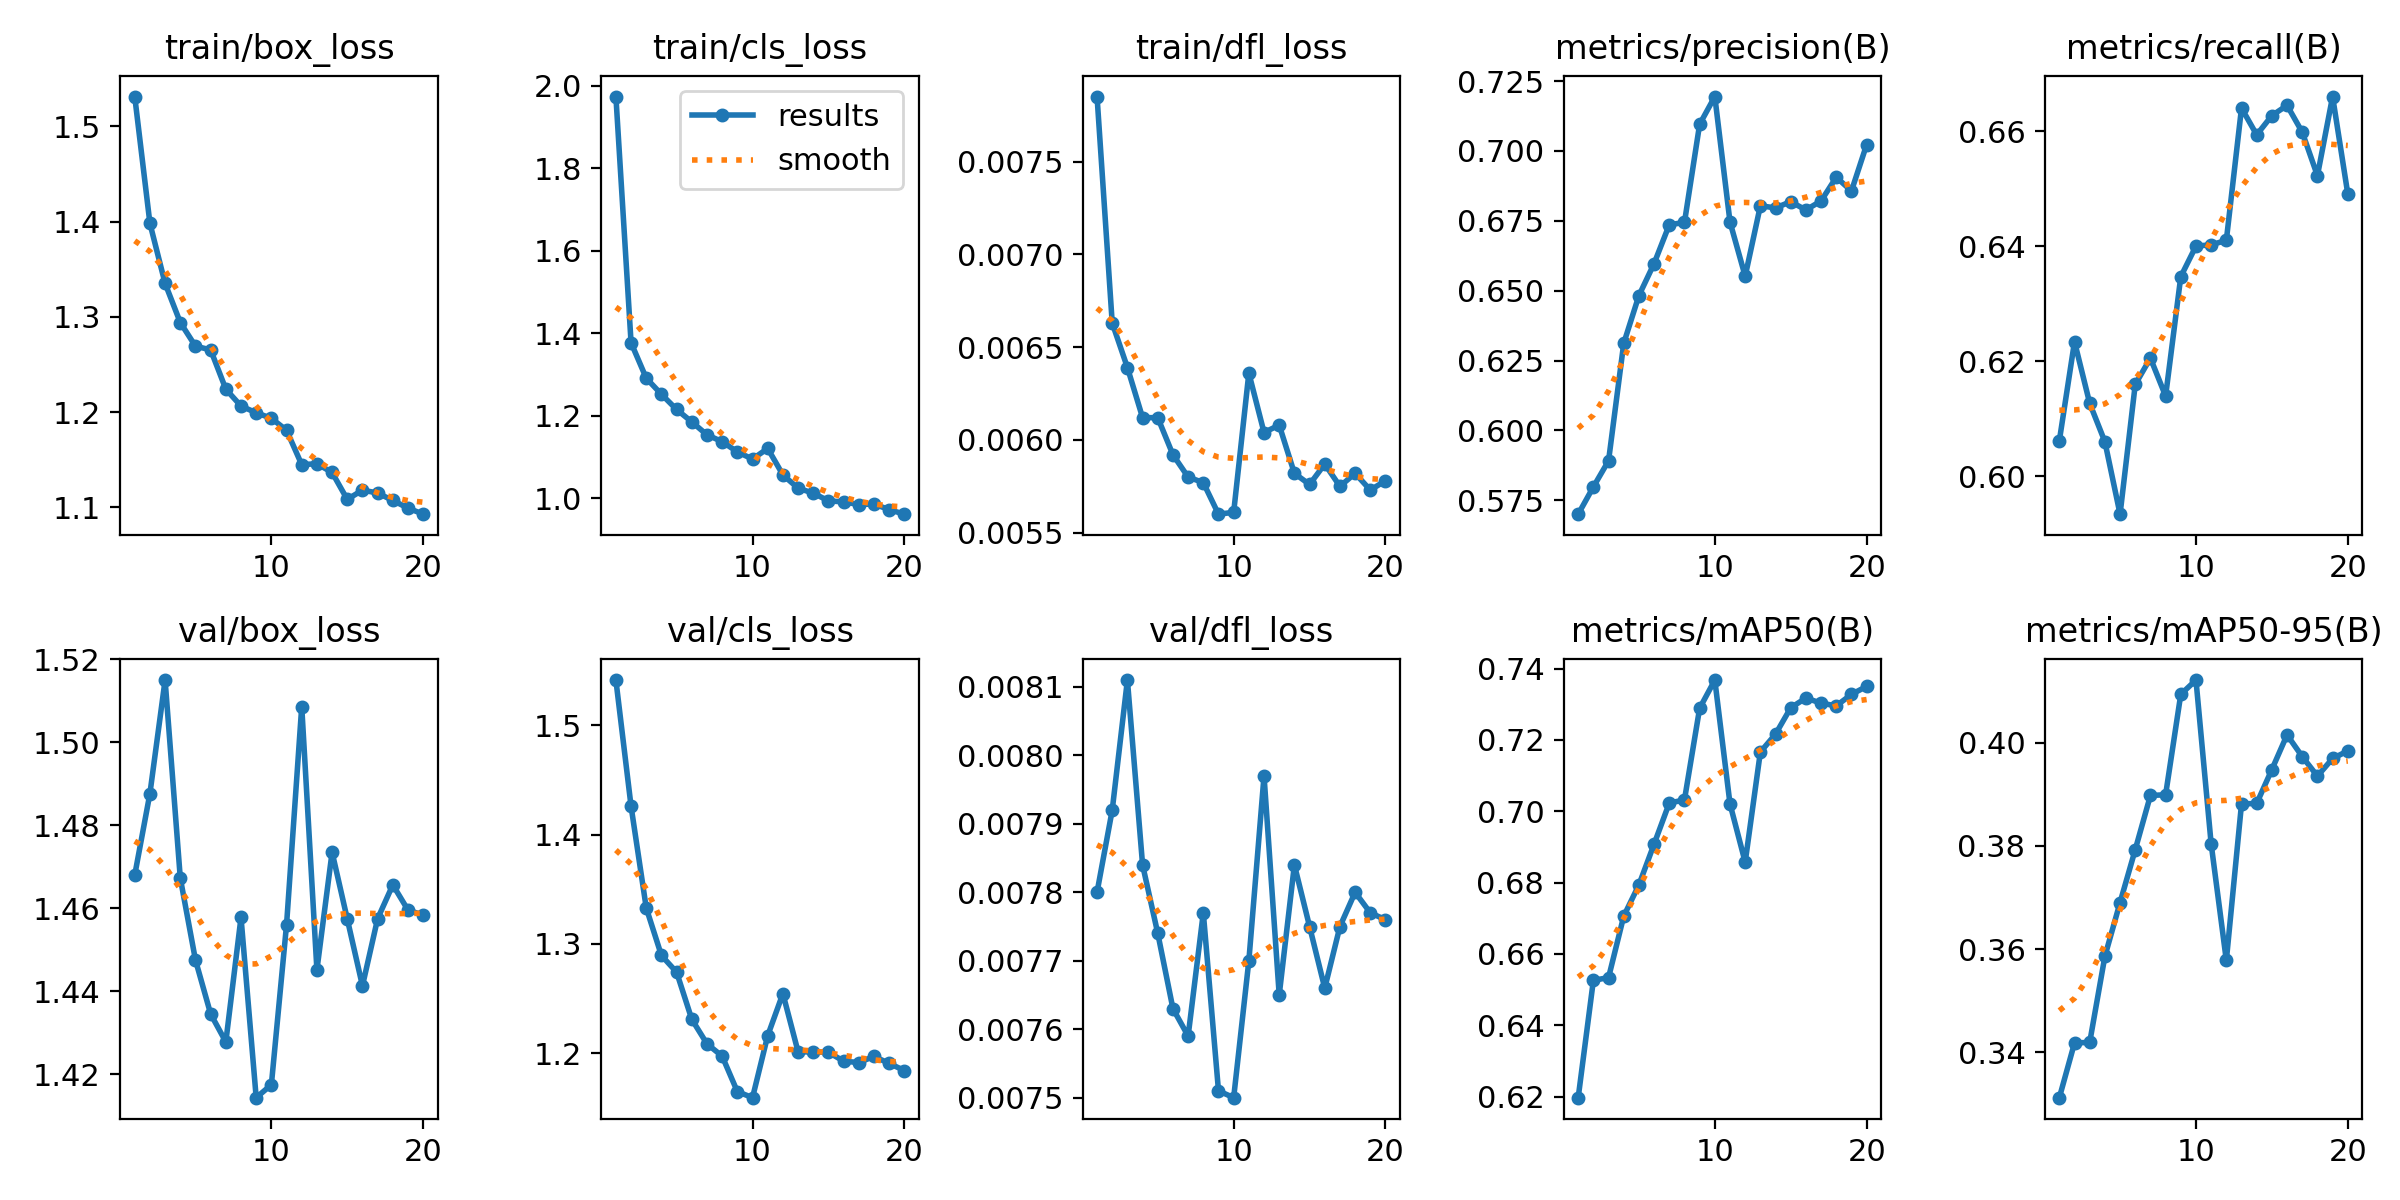

Source data for this figure (header and first rows):
epoch, time, train/box_loss, train/cls_loss, train/dfl_loss, metrics/precision(B), metrics/recall(B), metrics/mAP50(B), metrics/mAP50-95(B), val/box_loss, val/cls_loss, val/dfl_loss, lr/pg0, lr/pg1, lr/pg2
1, 6.047, 1.531, 1.974, 0.00785, 0.57, 0.6062, 0.6197, 0.3312, 1.468, 1.541, 0.0078, 0.0001, 0.0001, 0.0001
2, 10.3, 1.398, 1.377, 0.00663, 0.5798, 0.6234, 0.6526, 0.3418, 1.488, 1.426, 0.00792, 9.93906e-05, 9.93906e-05, 9.93906e-05
3, 15.18, 1.335, 1.291, 0.00639, 0.5891, 0.6127, 0.6534, 0.3419, 1.515, 1.333, 0.00811, 9.75773e-05, 9.75773e-05, 9.75773e-05
4, 19.48, 1.294, 1.252, 0.00612, 0.6312, 0.606, 0.6706, 0.3586, 1.467, 1.289, 0.00784, 9.46048e-05, 9.46048e-05, 9.46048e-05
5, 23.8, 1.269, 1.215, 0.00612, 0.6483, 0.5934, 0.6794, 0.369, 1.448, 1.274, 0.00774, 9.05463e-05, 9.05463e-05, 9.05463e-05
6, 28.13, 1.265, 1.185, 0.00592, 0.6597, 0.616, 0.6908, 0.3793, 1.435, 1.231, 0.00763, 8.55018e-05, 8.55018e-05, 8.55018e-05
7, 32.45, 1.224, 1.153, 0.0058, 0.6736, 0.6206, 0.7023, 0.3898, 1.428, 1.209, 0.00759, 7.95954e-05, 7.95954e-05, 7.95954e-05
8, 36.91, 1.206, 1.137, 0.00577, 0.6744, 0.614, 0.7032, 0.3899, 1.458, 1.197, 0.00777, 7.29725e-05, 7.29725e-05, 7.29725e-05
9, 41.19, 1.199, 1.112, 0.0056, 0.7096, 0.6347, 0.7289, 0.4094, 1.414, 1.165, 0.00751, 6.57963e-05, 6.57963e-05, 6.57963e-05
10, 45.45, 1.193, 1.095, 0.00561, 0.7195, 0.64, 0.7368, 0.4122, 1.418, 1.159, 0.0075, 5.82435e-05, 5.82435e-05, 5.82435e-05
11, 50.87, 1.181, 1.121, 0.00636, 0.6746, 0.6402, 0.7021, 0.3804, 1.456, 1.216, 0.0077, 5.05e-05, 5.05e-05, 5.05e-05
12, 54.96, 1.145, 1.056, 0.00604, 0.6552, 0.641, 0.6857, 0.3578, 1.509, 1.255, 0.00797, 4.27565e-05, 4.27565e-05, 4.27565e-05
13, 59.08, 1.146, 1.024, 0.00608, 0.6804, 0.664, 0.7166, 0.3881, 1.445, 1.201, 0.00765, 3.52037e-05, 3.52037e-05, 3.52037e-05
14, 63.22, 1.137, 1.012, 0.00582, 0.6796, 0.6594, 0.7216, 0.3882, 1.474, 1.201, 0.00784, 2.80275e-05, 2.80275e-05, 2.80275e-05
15, 67.14, 1.108, 0.9933, 0.00576, 0.6819, 0.6627, 0.729, 0.3948, 1.457, 1.201, 0.00775, 2.14046e-05, 2.14046e-05, 2.14046e-05
16, 71.09, 1.118, 0.9909, 0.00587, 0.6789, 0.6645, 0.7317, 0.4015, 1.441, 1.193, 0.00766, 1.54982e-05, 1.54982e-05, 1.54982e-05
17, 75.05, 1.115, 0.9844, 0.00575, 0.6821, 0.6598, 0.7303, 0.3973, 1.458, 1.191, 0.00775, 1.04537e-05, 1.04537e-05, 1.04537e-05
18, 79, 1.107, 0.9857, 0.00582, 0.6906, 0.6523, 0.7295, 0.3935, 1.466, 1.197, 0.0078, 6.39518e-06, 6.39518e-06, 6.39518e-06
19, 82.94, 1.099, 0.9721, 0.00573, 0.6857, 0.666, 0.7328, 0.397, 1.46, 1.191, 0.00777, 3.4227e-06, 3.4227e-06, 3.4227e-06
20, 87.07, 1.093, 0.9611, 0.00578, 0.7023, 0.6491, 0.735, 0.3984, 1.458, 1.184, 0.00776, 1.60943e-06, 1.60943e-06, 1.60943e-06
